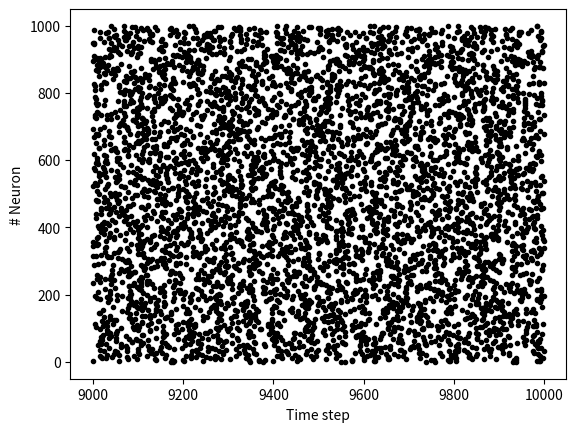

The script that saved this image: (Note: this script raises an exception after producing the figure.)
import numpy as np
import matplotlib.pyplot as plt
# color-blind color scheme
plt.style.use('tableau-colorblind10')

class LIF_neuron:
    # initialize a neuron class
    # provided parameter dictionary params
    def __init__(self, params):
        # attach parameters to object
        self.V_th, self.V_reset = params['V_th'], params['V_reset']   
        self.tau_m, self.g_L = params['tau_m'], params['g_L']        
        self.V_init, self.V_L = params['V_init'], params['V_L']       
        self.dt = params['dt']
        self.tau_ref = params['tau_ref']

        # initialize voltage and current
        self.v = 0.0
        # time steps since last spike
        self.refractory_counter = 0
    
    def LIF_step(self, I):
        """
            Perform one step of the LIF dynamics
        """
        
        currently_spiking = False
        
        if self.refractory_counter > 0:
            # if the neuron is still refractory
            self.v = self.V_reset
            self.refractory_counter = self.refractory_counter - 1
        elif self.v >= self.V_th:
            # if v is above threshold,
            # reset voltage and record spike event
            currently_spiking = True
            self.v = self.V_reset
            self.refractory_counter = self.tau_ref/self.dt
        else:
            # else, integrate the current:
            # calculate the increment of the membrane potential
            dv = self.voltage_dynamics(I)
            # update the membrane potential
            self.v = self.v + dv

        return self.v, currently_spiking
    
    def voltage_dynamics(self, I):
        """
            Calulcates one step of the LI dynamics
        """
        dv = (-(self.v-self.V_L) + I/self.g_L) * (self.dt/self.tau_m)
        return dv
        

# define new class as child of old class
class ExpLIF_neuron(LIF_neuron):
    def __init__(self, params):
        # build on LIF neuron with same settings
        # (this will run __init__ of the parent class)
        super().__init__(params)
        
        # we only need to attach additional variables:
        self.DeltaT = params['DeltaT']
        self.V_exp_trigger = params['V_exp_trigger']
    
    # now we can just    
    def voltage_dynamics(self, I):
        """
            Calulcates one step of the exp-LI dynamics
        """
        dv = (-(self.v-self.V_L) + I/self.g_L + self.DeltaT * np.exp((self.v-self.V_exp_trigger)/self.DeltaT)) * (self.dt/self.tau_m)
        return dv
        

class ExpLIF_population:
    def __init__(self, params):
        # attach parameters to object
        self.V_th, self.V_reset = params['V_th'], params['V_reset']   
        self.tau_m, self.g_L = params['tau_m'], params['g_L']        
        self.V_init, self.V_L = params['V_init'], params['V_L']       
        self.dt = params['dt']
        self.tau_ref = params['tau_ref']
        self.DeltaT = params['DeltaT']
        self.V_exp_trigger = params['V_exp_trigger']
        
        # number of neurons
        self.n_neurons = params["n_neurons"]

        # initialize voltages
        self.v = np.zeros(self.n_neurons)
        # time steps since last spike
        self.refractory_counter = np.zeros(self.n_neurons)
            
    def LIF_step(self, I):
        """
            Perform one step of the LIF dynamics
        """
        
        currently_spiking = np.array([False for _ in range(self.n_neurons)])
        
        # This is where the magic happens: numpy indexing.
        # first, we need to get indices of neurons which
        # are refractory, above threshold or neither:
        idx_ref = np.where(self.refractory_counter > 0)[0]
        idx_spk = np.where(self.v > self.V_th)[0]
        idx_else = np.where((self.refractory_counter <= 0) & (self.v <= self.V_th))[0]
        
        # if the neuron is still refractory
        self.v[idx_ref] = self.V_reset
        self.refractory_counter[idx_ref] -= 1
        
        # if v is above threshold,
        # reset voltage and record spike event
        currently_spiking[idx_spk] = True
        self.v[idx_spk] = self.V_reset
        self.refractory_counter[idx_spk] = self.tau_ref/self.dt
        
        # calculate the increment of the membrane potential
        dv = self.voltage_dynamics(I)
        # update the membrane potential only for non-spiking neurons
        self.v[idx_else] += dv[idx_else]

        return self.v, currently_spiking
        
    def voltage_dynamics(self, I):
        """
            Calulcates one step of the exp-LI dynamics
        """
        # Fortunately, this code already enabled vectors, due to numpy magic.
        dv = (-(self.v-self.V_L) + I/self.g_L + self.DeltaT * np.exp((self.v-self.V_exp_trigger)/self.DeltaT)) * (self.dt/self.tau_m)
        return dv
        

params = {}
### typical neuron parameters###
params['V_th']    = -55. # spike threshold [mV]
params['V_reset'] = -75. #reset potential [mV]
params['tau_m']   = 10. # membrane time constant [ms]
params['g_L']     = 10. #leak conductance [nS]
params['V_init']  = -65. # initial potential [mV]
params['V_L']     = -75. #leak reversal potential [mV]
params['tau_ref']    = 2. # refractory time (ms)
params['dt'] = .1  # Simulation time step [ms]

# additional parameters for ExpLIF neurons
params['DeltaT'] = 10.0  # sharpness of exponential peak
params['V_exp_trigger'] = -55. # threshold for exponential depolarization [mV]
params['V_th'] = 0 # new reset threshold [mV]

params["n_neurons"] = 1_000
params["n_steps"] = 10_000

mean_I, std_I = 300, 300

# I have commented these out because they can run quite slow

# population1 = [ExpLIF_neuron(params) for _ in range(n_neurons)]

# # these will now become lists of lists (neurons, time steps)
# voltages_arr = []
# spikes_arr = []

# %%timeit -n 1 -r 3

# for i, neuron in enumerate(population1):
#     voltages = []
#     spikes = []
# #     if i % 10 == 0:
# #         print(f"Working on neuron {i}")
#     for _ in range(params["n_steps"]):
#         I = np.random.normal(mean_I, std_I)
#         v, s = neuron.LIF_step(I=I)
#         voltages.append(v)
#         spikes.append(s)
#     voltages_arr.append(voltages.copy())
#     spikes_arr.append(spikes.copy())

population2 = ExpLIF_population(params)

# these will now become lists of lists (neurons, time steps)
voltages_arr = []
spikes_arr = []

%%timeit -n 1 -r 10

for _ in range(params["n_steps"]):
    I = np.random.normal(mean_I, std_I, size=params["n_neurons"])
    v, s = population2.LIF_step(I=I)
    voltages_arr.append(v.copy())
    spikes_arr.append(s.copy())

population3 = ExpLIF_population(params)

# these will now become lists of lists (neurons, time steps)
voltages_arr = np.zeros((params["n_steps"], params["n_neurons"]))
spikes_arr = np.zeros((params["n_steps"], params["n_neurons"]))

%%timeit -n 1 -r 10

for i in range(params["n_steps"]):
    I = np.random.normal(mean_I, std_I, size=params["n_neurons"])
    voltages_arr[i], spikes_arr[i] = population3.LIF_step(I=I)

x_range = (9000,10_000)
for i in range(params["n_neurons"]):
    spike_times = spikes_arr[x_range[0]:x_range[1],i].nonzero()[0]
    plt.scatter(spike_times + x_range[0], i*np.ones_like(spike_times), marker='.', c='black')
plt.xlabel('Time step')
plt.ylabel('# Neuron')
plt.show()







import multiprocess as mp   # for multiprocessing

# declare the number of processes to start
N_PROCESSES = 4

def f(x):
    return x**2

with mp.Pool(N_PROCESSES) as pool:
    output = pool.map(f, [1, 2, 3])

output

def g(x, n):
    return x**n

with mp.Pool(N_PROCESSES) as pool:
    output = pool.map(g, [(1,2), (2,3), (3,3)])

output

import functools

partial_run = functools.partial(g, n=3) # this instantiates a copy of g with one argument less
partial_run

with mp.Pool(N_PROCESSES) as pool:
    output = pool.map(partial_run, [1, 2, 3])

output

